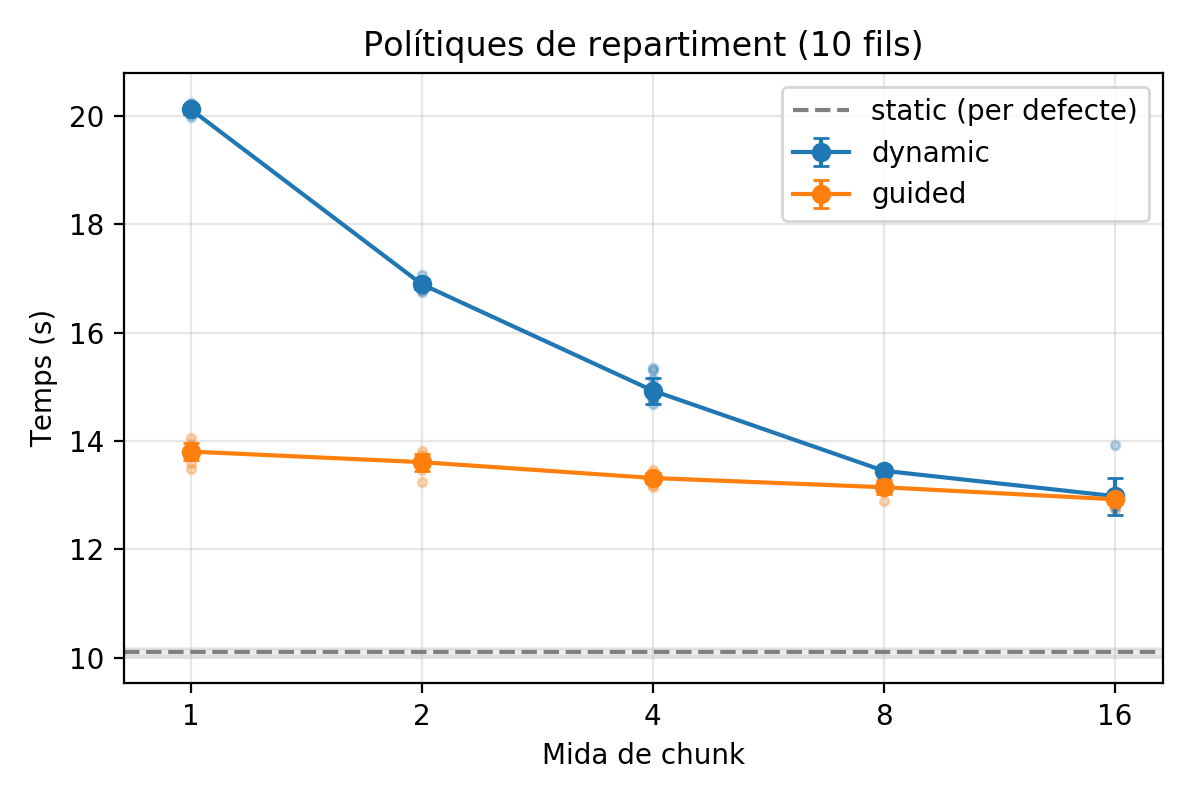

The table this chart was drawn from, first rows:
policy, chunk, n, mean_s, std_s, diff_pct, z
static, , 10, 10.11, 0.07083, 0.0, 0.0
dynamic, 1, 10, 20.13, 0.0816, 99.12, 293.2
dynamic, 2, 10, 16.9, 0.09439, 67.17, 181.9
dynamic, 4, 10, 14.93, 0.2411, 47.73, 60.72
dynamic, 8, 10, 13.45, 0.06112, 33.08, 113
dynamic, 16, 10, 12.98, 0.3423, 28.45, 26.01
guided, 1, 10, 13.81, 0.1636, 36.59, 65.58
guided, 2, 10, 13.61, 0.1562, 34.65, 64.56
guided, 4, 10, 13.32, 0.09513, 31.76, 85.59
guided, 8, 10, 13.15, 0.1303, 30.07, 64.81
guided, 16, 10, 12.92, 0.08025, 27.87, 83.22
